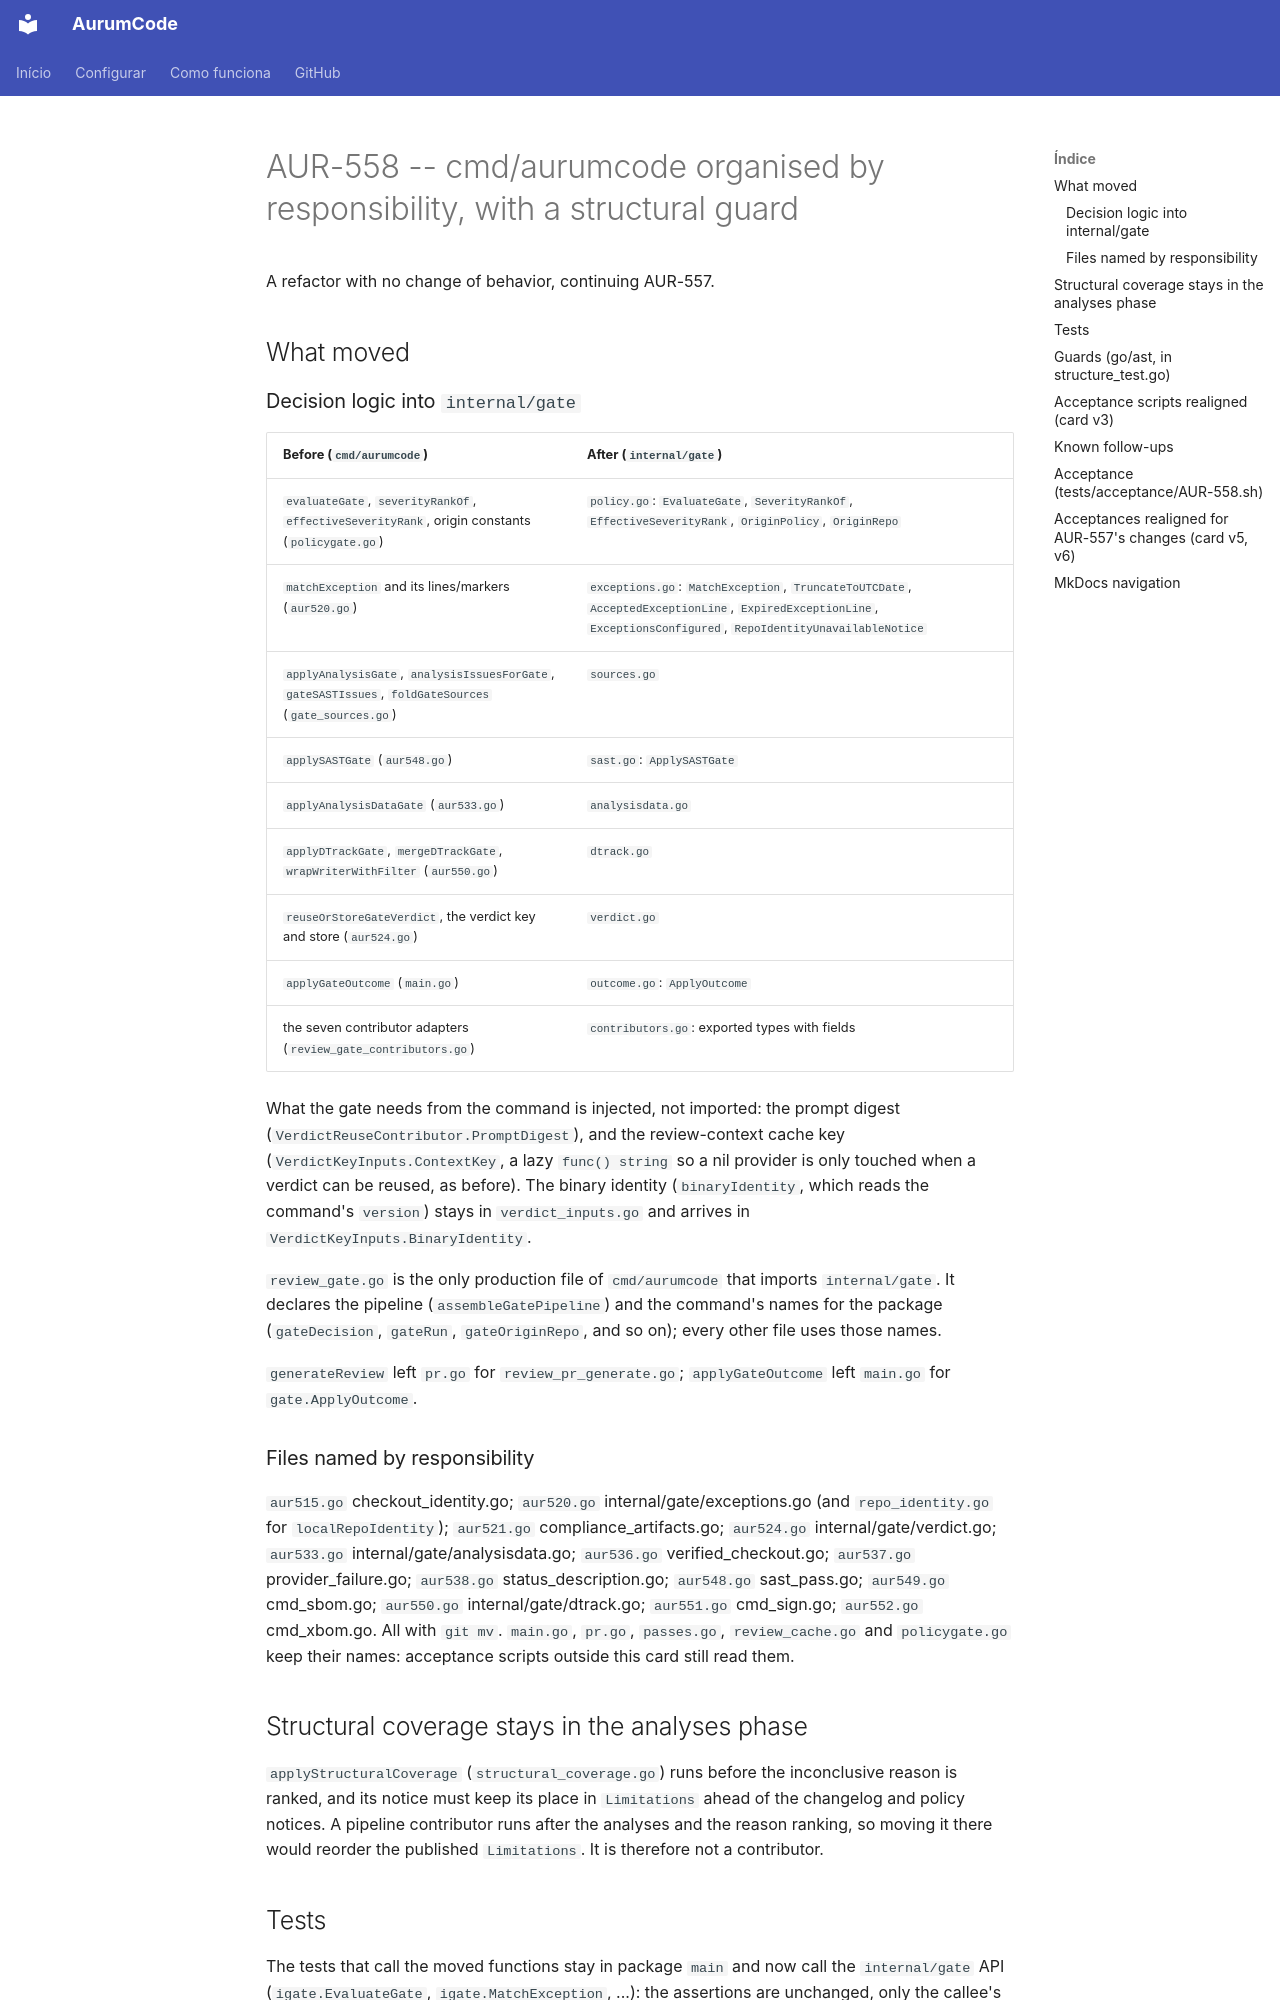

repository: Mpaape/AurumCode · page: specs/AUR-558/index.html · generator: mkdocs

# AUR-558 -- cmd/aurumcode organised by responsibility, with a structural guard

A refactor with no change of behavior, continuing AUR-557.

## What moved

### Decision logic into `internal/gate`

| Before (`cmd/aurumcode`) | After (`internal/gate`) |
| --- | --- |
| `evaluateGate`, `severityRankOf`, `effectiveSeverityRank`, origin constants (`policygate.go`) | `policy.go`: `EvaluateGate`, `SeverityRankOf`, `EffectiveSeverityRank`, `OriginPolicy`, `OriginRepo` |
| `matchException` and its lines/markers (`aur520.go`) | `exceptions.go`: `MatchException`, `TruncateToUTCDate`, `AcceptedExceptionLine`, `ExpiredExceptionLine`, `ExceptionsConfigured`, `RepoIdentityUnavailableNotice` |
| `applyAnalysisGate`, `analysisIssuesForGate`, `gateSASTIssues`, `foldGateSources` (`gate_sources.go`) | `sources.go` |
| `applySASTGate` (`aur548.go`) | `sast.go`: `ApplySASTGate` |
| `applyAnalysisDataGate` (`aur533.go`) | `analysisdata.go` |
| `applyDTrackGate`, `mergeDTrackGate`, `wrapWriterWithFilter` (`aur550.go`) | `dtrack.go` |
| `reuseOrStoreGateVerdict`, the verdict key and store (`aur524.go`) | `verdict.go` |
| `applyGateOutcome` (`main.go`) | `outcome.go`: `ApplyOutcome` |
| the seven contributor adapters (`review_gate_contributors.go`) | `contributors.go`: exported types with fields |

What the gate needs from the command is injected, not imported: the prompt
digest (`VerdictReuseContributor.PromptDigest`), and the review-context cache
key (`VerdictKeyInputs.ContextKey`, a lazy `func() string` so a nil provider is
only touched when a verdict can be reused, as before). The binary identity
(`binaryIdentity`, which reads the command's `version`) stays in
`verdict_inputs.go` and arrives in `VerdictKeyInputs.BinaryIdentity`.

`review_gate.go` is the only production file of `cmd/aurumcode` that imports
`internal/gate`. It declares the pipeline (`assembleGatePipeline`) and the
command's names for the package (`gateDecision`, `gateRun`, `gateOriginRepo`,
and so on); every other file uses those names.

`generateReview` left `pr.go` for `review_pr_generate.go`; `applyGateOutcome`
left `main.go` for `gate.ApplyOutcome`.

### Files named by responsibility

`aur515.go` checkout_identity.go; `aur520.go` internal/gate/exceptions.go (and
`repo_identity.go` for `localRepoIdentity`); `aur521.go`
compliance_artifacts.go; `aur524.go` internal/gate/verdict.go; `aur533.go`
internal/gate/analysisdata.go; `aur536.go` verified_checkout.go; `aur537.go`
provider_failure.go; `aur538.go` status_description.go; `aur548.go`
sast_pass.go; `aur549.go` cmd_sbom.go; `aur550.go` internal/gate/dtrack.go;
`aur551.go` cmd_sign.go; `aur552.go` cmd_xbom.go. All with `git mv`.
`main.go`, `pr.go`, `passes.go`, `review_cache.go` and `policygate.go` keep
their names: acceptance scripts outside this card still read them.

## Structural coverage stays in the analyses phase

`applyStructuralCoverage` (`structural_coverage.go`) runs before the
inconclusive reason is ranked, and its notice must keep its place in
`Limitations` ahead of the changelog and policy notices. A pipeline
contributor runs after the analyses and the reason ranking, so moving it there
would reorder the published `Limitations`. It is therefore not a contributor.
